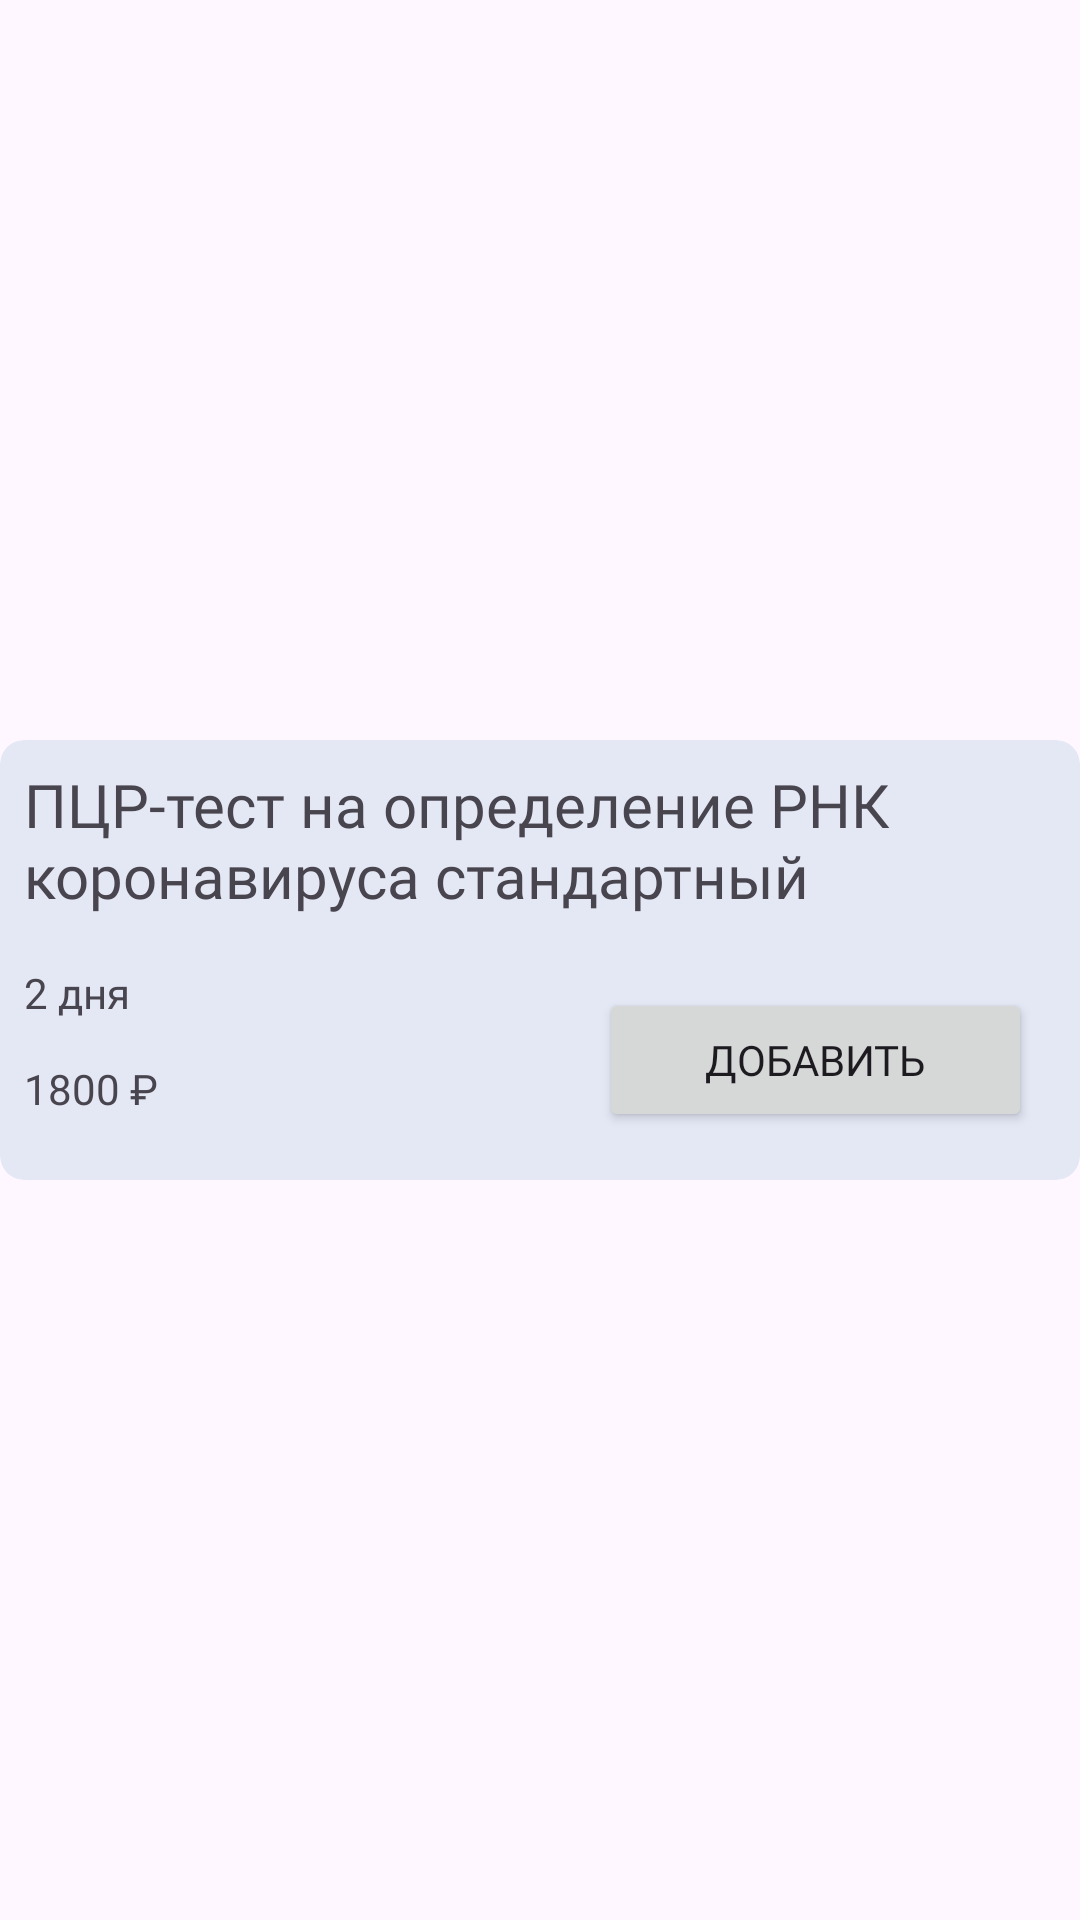

This screen was rendered from an Android layout file. Write that file and the resources it references.
<!-- AndroidManifest.xml: application theme Theme.BestAppDeveloper -->
<!-- res/layout/catalog_list_item.xml -->
<?xml version="1.0" encoding="utf-8"?>
<androidx.constraintlayout.widget.ConstraintLayout xmlns:android="http://schemas.android.com/apk/res/android"
    xmlns:app="http://schemas.android.com/apk/res-auto"
    android:layout_width="wrap_content"
    android:layout_height="wrap_content"
    android:layout_marginBottom="16dp"
    android:background="@android:color/transparent">

    <androidx.cardview.widget.CardView
        android:layout_width="match_parent"
        android:layout_height="wrap_content"
        android:backgroundTint="#E4E8F5 "
        app:cardBackgroundColor="#FFFFFF"
        app:cardCornerRadius="8dp"
        app:cardElevation="0dp"
        app:layout_constraintBottom_toBottomOf="parent"
        app:layout_constraintEnd_toEndOf="parent"
        app:layout_constraintStart_toStartOf="parent"
        app:layout_constraintTop_toTopOf="parent">

        <LinearLayout
            android:layout_width="match_parent"
            android:layout_height="match_parent"
            android:orientation="vertical"
            android:padding="8dp">

            <LinearLayout
                android:layout_width="match_parent"
                android:layout_height="match_parent"
                android:layout_marginBottom="16dp"
                android:layout_weight="1"
                android:orientation="vertical">

                <TextView
                    android:id="@+id/tvCatalogListTitle"
                    android:layout_width="match_parent"
                    android:layout_height="wrap_content"
                    android:layout_weight="1"
                    android:fontFamily="@font/sf_pro_medium"
                    android:text="ПЦР-тест на определение РНК коронавируса стандартный"
                    android:textSize="20sp" />
            </LinearLayout>

            <LinearLayout
                android:layout_width="match_parent"
                android:layout_height="match_parent"
                android:layout_weight="1"
                android:orientation="horizontal">

                <LinearLayout
                    android:layout_width="wrap_content"
                    android:layout_height="match_parent"
                    android:layout_weight="3"
                    android:orientation="vertical">

                    <TextView
                        android:id="@+id/tvCatalogListDays"
                        android:layout_width="match_parent"
                        android:layout_height="match_parent"
                        android:layout_weight="1"
                        android:fontFamily="@font/sf_pro_semibold"
                        android:text="2 дня" />

                    <TextView
                        android:id="@+id/tvCatalogListCost"
                        android:layout_width="match_parent"
                        android:layout_height="match_parent"
                        android:layout_weight="1"
                        android:fontFamily="@font/sf_pro_semibold"
                        android:text="1800 ₽" />

                </LinearLayout>

                <Button
                    android:id="@+id/btnCatalogList"
                    android:layout_width="wrap_content"
                    android:layout_height="wrap_content"
                    android:layout_margin="8dp"
                    android:layout_weight="1"
                    android:fontFamily="@font/sf_pro_semibold"
                    android:text="Добавить"
                    app:cornerRadius="12dp" />
            </LinearLayout>
        </LinearLayout>
    </androidx.cardview.widget.CardView>
</androidx.constraintlayout.widget.ConstraintLayout>
<!-- resources referenced by this layout -->
<resources>
  <style name="Theme.BestAppDeveloper" parent="Base.Theme.BestAppDeveloper" />
  <style name="Base.Theme.BestAppDeveloper" parent="Theme.Material3.DayNight.NoActionBar">
          
          
      </style>
</resources>
